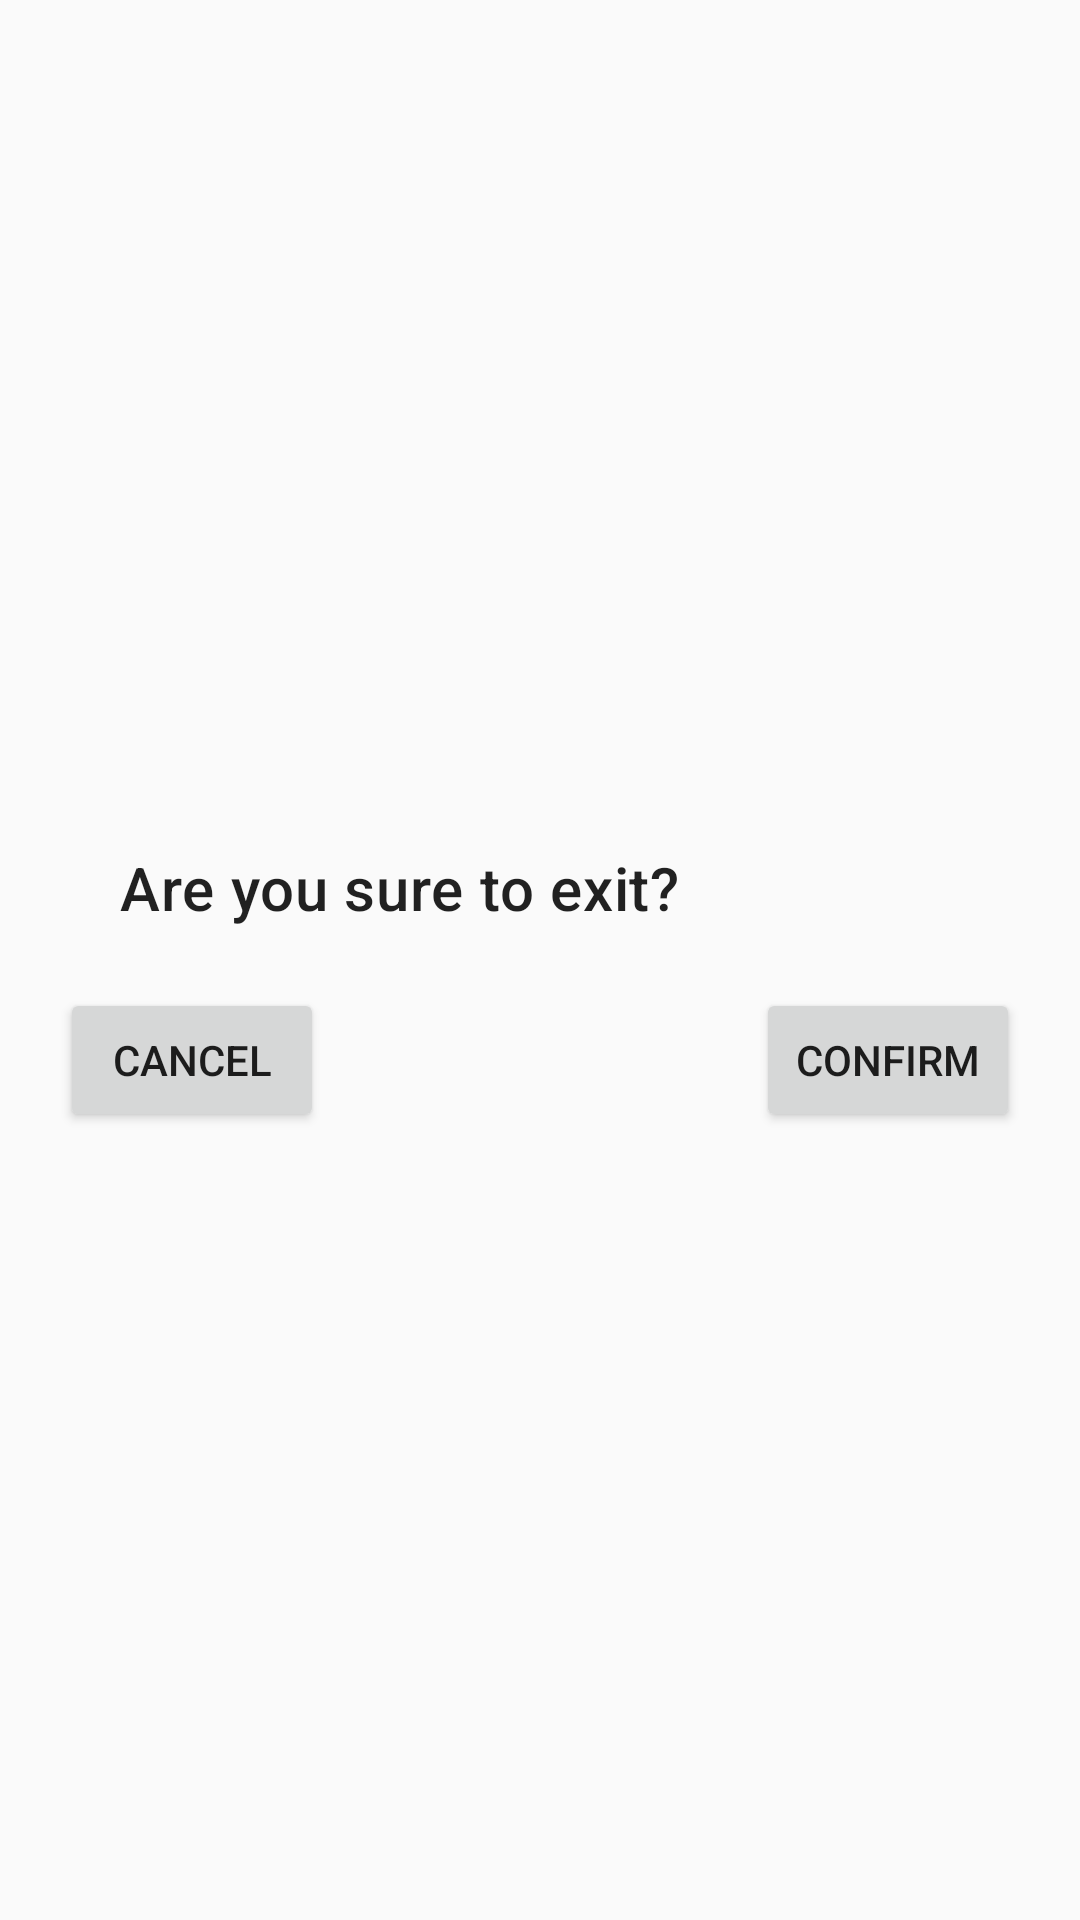

Android layout source for this screen:
<!-- AndroidManifest.xml: application theme Theme.AN25_MoreNav -->
<!-- res/layout/fragment_sign_out.xml -->
<?xml version="1.0" encoding="utf-8"?>
<RelativeLayout xmlns:android="http://schemas.android.com/apk/res/android"
    xmlns:tools="http://schemas.android.com/tools"
    android:layout_width="match_parent"
    android:layout_height="match_parent"
    android:gravity="center"
    android:padding="20dp"
    tools:context=".ui.signout.SignOutFragment">

    <TextView
        android:id="@+id/txt_headline"
        style="@style/TextAppearance.MaterialComponents.Headline6"
        android:layout_width="match_parent"
        android:layout_height="wrap_content"
        android:layout_margin="20dp"
        android:text="@string/are_you_sure_to_exit"
        android:textSize="20sp" />

    <Button
        android:id="@+id/btn_cancel"
        android:layout_width="wrap_content"
        android:layout_height="wrap_content"
        android:layout_below="@id/txt_headline"
        android:text="@string/cancel" />

    <Button
        android:id="@+id/btn_confirm"
        android:layout_width="wrap_content"
        android:layout_height="wrap_content"
        android:layout_below="@id/txt_headline"
        android:layout_alignParentEnd="true"
        android:text="@string/confirm" />

</RelativeLayout>
<!-- resources referenced by this layout -->
<resources>
  <string name="are_you_sure_to_exit">Are you sure to exit?</string>
  <string name="cancel">Cancel</string>
  <string name="confirm">Confirm</string>
  <style name="Theme.AN25_MoreNav" parent="Theme.MaterialComponents.DayNight.DarkActionBar.Bridge">
          
          <item name="colorPrimary">@color/purple_500</item>
          <item name="colorPrimaryVariant">@color/purple_700</item>
          <item name="colorOnPrimary">@color/white</item>
          
          <item name="colorSecondary">@color/teal_200</item>
          <item name="colorSecondaryVariant">@color/teal_700</item>
          <item name="colorOnSecondary">@color/black</item>
          
          <item name="android:statusBarColor" tools:targetApi="l">?attr/colorPrimaryVariant</item>
          
      </style>
  <!-- not gathered from this repository: default colours our renderer supplied (Android Studio template values) -->
  <color name="purple_500">#FF6200EE</color>
  <color name="purple_700">#FF3700B3</color>
  <color name="teal_200">#FF03DAC5</color>
  <color name="teal_700">#FF018786</color>
  <color name="black">#FF000000</color>
  <color name="white">#FFFFFFFF</color>
</resources>
